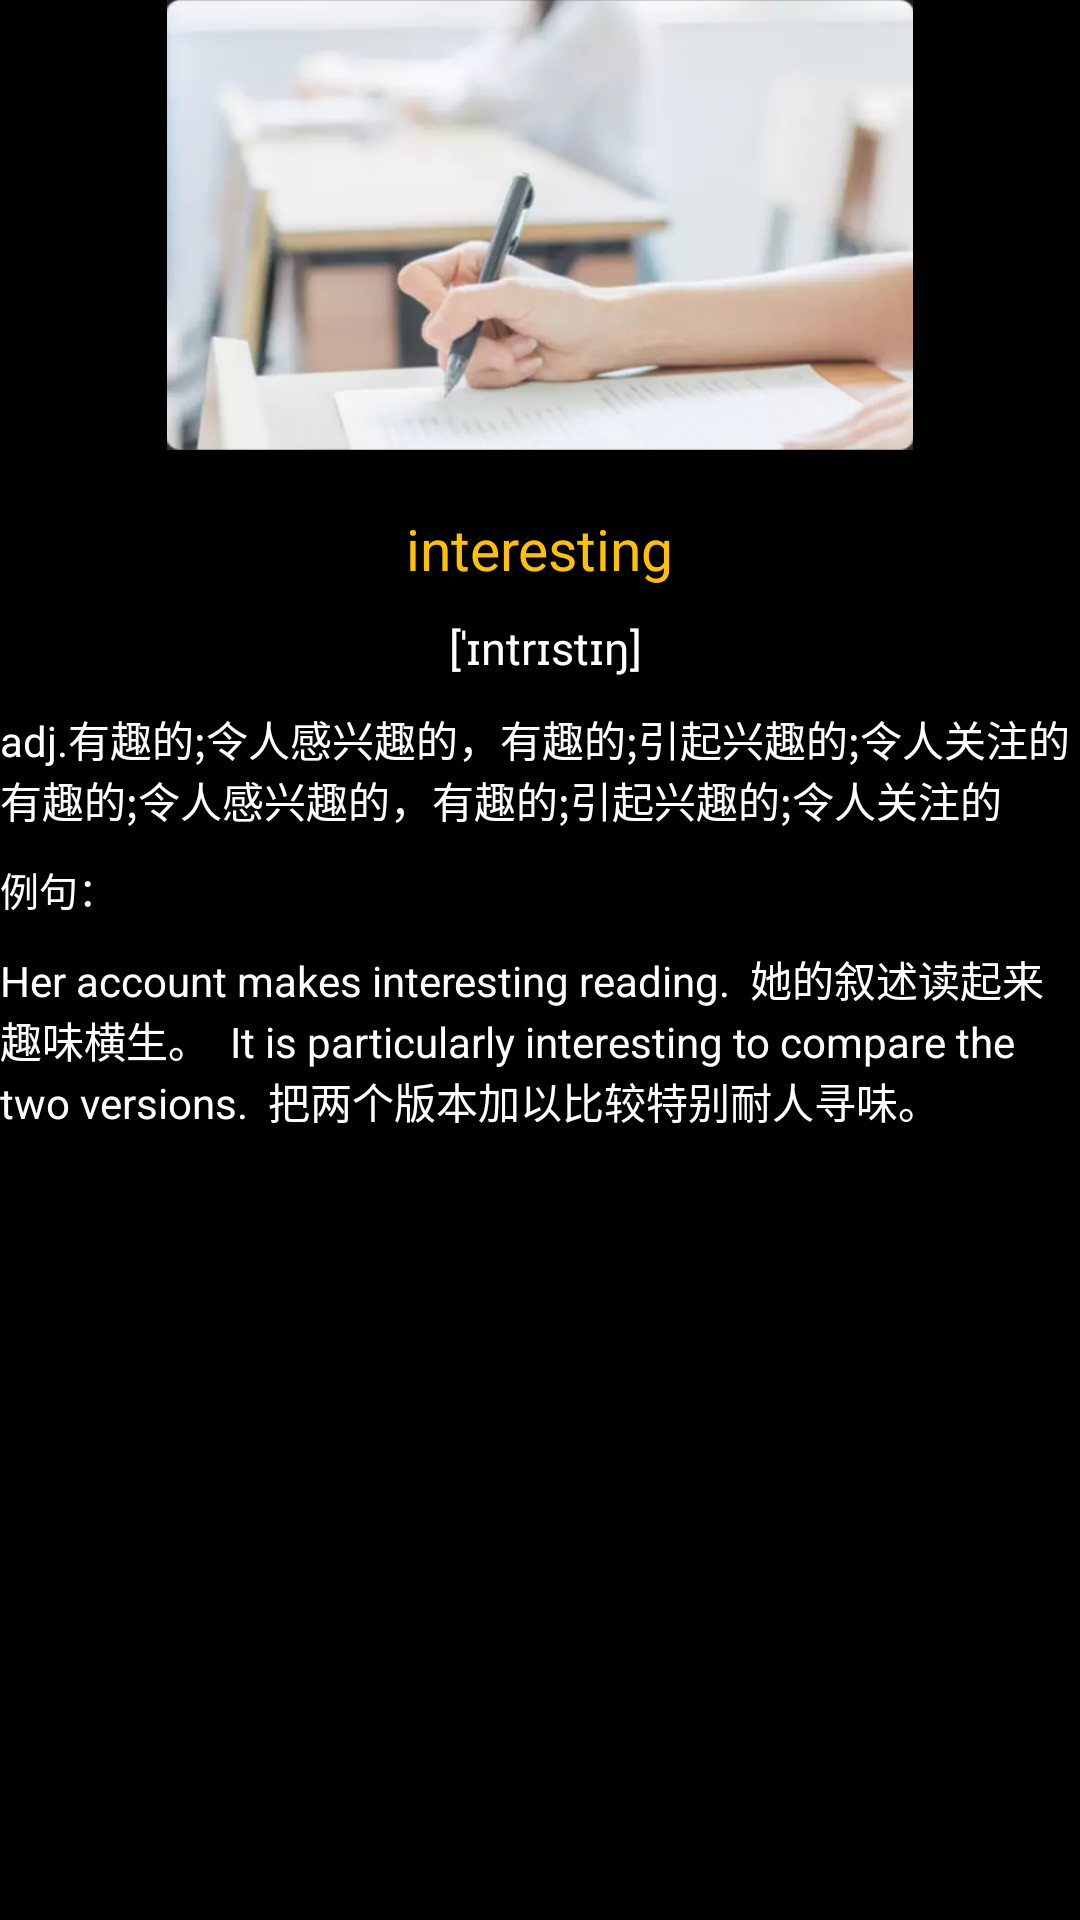

Reconstruct the res/layout file that produces this screen, plus the resources it refers to.
<!-- AndroidManifest.xml: activity theme AppTheme -->
<!-- res/layout/fragment_words.xml -->
<?xml version="1.0" encoding="utf-8"?>
<android.support.constraint.ConstraintLayout xmlns:android="http://schemas.android.com/apk/res/android"
    xmlns:app="http://schemas.android.com/apk/res-auto"
    android:layout_width="match_parent"
    android:layout_height="400dp"
    android:background="@android:color/black">


    <ImageView
        android:id="@+id/iv_head"
        android:layout_width="250dp"
        android:layout_height="150dp"
        android:src="@mipmap/word_pic"
        app:layout_constraintEnd_toEndOf="parent"
        app:layout_constraintStart_toStartOf="parent"
        app:layout_editor_absoluteY="30dp" />

    <TextView
        android:id="@+id/text_word"
        android:layout_width="wrap_content"
        android:layout_height="wrap_content"
        android:layout_marginTop="20dp"
        android:text="interesting"
        android:textColor="#FEC006"
        android:textSize="19sp"
        app:layout_constraintEnd_toEndOf="parent"
        app:layout_constraintStart_toStartOf="parent"
        app:layout_constraintTop_toBottomOf="@id/iv_head" />

    <TextView
        android:id="@+id/text_phonetic"
        android:layout_width="wrap_content"
        android:layout_height="wrap_content"
        android:layout_marginTop="10dp"
        android:text=" [ˈɪntrɪstɪŋ]"
        android:textColor="@android:color/white"
        android:textSize="15sp"
        app:layout_constraintEnd_toEndOf="parent"
        app:layout_constraintStart_toStartOf="parent"
        app:layout_constraintTop_toBottomOf="@id/text_word" />

    <TextView
        android:id="@+id/text_explain"
        android:layout_width="wrap_content"
        android:layout_height="wrap_content"
        android:layout_marginLeft="10dp"
        android:layout_marginRight="10dp"
        android:layout_marginTop="10dp"
        android:text="adj.有趣的;令人感兴趣的，有趣的;引起兴趣的;令人关注的
有趣的;令人感兴趣的，有趣的;引起兴趣的;令人关注的"
        android:textColor="@android:color/white"
        android:textSize="14sp"
        app:layout_constraintEnd_toEndOf="parent"
        app:layout_constraintStart_toStartOf="parent"
        app:layout_constraintTop_toBottomOf="@id/text_phonetic" />

    <TextView
        android:id="@+id/text_tips"
        android:layout_width="wrap_content"
        android:layout_height="wrap_content"
        android:layout_marginTop="10dp"
        android:text="例句："
        android:textColor="@android:color/white"
        android:textSize="13sp"
        app:layout_constraintTop_toBottomOf="@id/text_explain" />

    <TextView
        android:id="@+id/text_example"
        android:layout_width="wrap_content"
        android:layout_height="wrap_content"
        android:layout_marginTop="10dp"
        android:text="Her account makes interesting reading.

她的叙述读起来趣味横生。

It is particularly interesting to compare the two versions.

把两个版本加以比较特别耐人寻味。"
        android:textColor="@android:color/white"
        android:textSize="14sp"
        app:layout_constraintTop_toBottomOf="@id/text_tips" />


</android.support.constraint.ConstraintLayout>
<!-- resources referenced by this layout -->
<resources>
  <!-- mipmap word_pic: webp bitmap (mipmap-xxxhdpi, 7982 bytes) -->
</resources>
